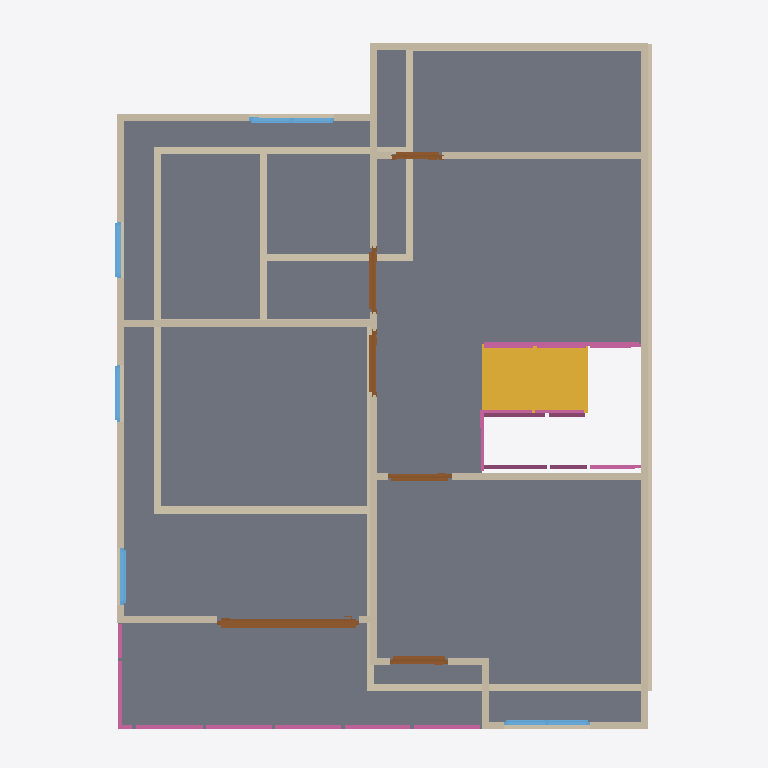
Plan cut of the same IFC building model at storey '2F' (level 3.00 m, cut at 4.40 m), seen from above with north up, elements coloured by IFC class: 27 walls (beige), 12 railings (pink), 6 doors (brown), 5 windows (light blue), 2 slabs (grey), 1 stair flight (yellow). Cut surfaces are drawn darker.
Extent 10.0 m × 10.0 m × 7.1 m (x, y, z). Storeys (3): GF at 0.00 m; 2F at 3.00 m; ROOF at 6.00 m. Elements (68): 27 IfcWall, 12 IfcRailing, 10 IfcDoor, 9 IfcWindow, 6 IfcSlab, 2 IfcStairFlight, 1 IfcCovering, 1 IfcRoof.

HEADER;
FILE_DESCRIPTION(('ViewDefinition[DesignTransferView]'),'2;1');
FILE_NAME('s04-activity.ifc','2026-10-06T12:05:32+08:00',(''),(''),'IfcOpenShell 0.8.5-post1','Bonsai 0.8.5-post1','Nobody');
FILE_SCHEMA(('IFC4'));
ENDSEC;
DATA;
#1=IFCPROJECT('1IUzXrMWr1zQRY5O5W7uGL',$,'My Project',$,$,$,$,(#10,#22),#5);
#27=IFCSITE('1jHhmAtr5CJR3Biy$fm_OU',$,'My Site',$,$,#50,$,$,$,$,$,$,$,$);
#33=IFCBUILDING('17xI3WGMfFUwdTD9NqPrMc',$,'My Building',$,$,#56,$,$,$,$,$,$);
#39=IFCBUILDINGSTOREY('2cIWdJRrX2w9pzrNxfcdn6',$,'2F',$,$,#10836,$,$,$,$);
#63=IFCBUILDINGSTOREY('2PzZj_0j90KBhXZPOhxdd$',$,'GF',$,$,#79,$,$,$,$);
#3758=IFCBUILDINGSTOREY('1fXglo8rbCeeq8EphfoZ2S',$,'ROOF',$,$,#10921,$,$,$,$);
#3552=IFCSLAB('08ULsiotb5YORvZ9eKf86q',$,'Slab',$,$,#10841,#3567,$,$);
#6351=IFCSLAB('2tUD97PL9FVO5LDsXhVDn3',$,'Slab',$,$,#10916,#6365,$,$);
#11907=IFCSTAIRFLIGHT('0jPyT$Kv13WBKB4Pa8MVGT',$,'StairFlight',$,$,#12052,#11916,$,8,7,0.1370834857225418,0.25,.STRAIGHT.);
#4885=IFCWALL('0lrJITXXP2JOinOe2SYGyH',$,'Wall',$,$,#10876,#4892,$,$);
#4986=IFCWALL('2mxy4r27H2Pxe9CU4b8_mz',$,'Wall',$,$,#10851,#4992,$,$);
#160=IFCWALL('3LRPN3RRbCx9zQEvJOlAqR',$,'Wall',$,$,#171,#166,$,$);
#260=IFCWALL('04n$bsr4T6PeIeXRIMP65Y',$,'Wall',$,$,#535,#266,$,$);
#4911=IFCWALL('1oC4ZvDA92l9yDYsqt6Y1M',$,'Wall',$,$,#10846,#4917,$,$);
#94=IFCWALL('0JgttBVirA$R1YJ7Z9cfrU',$,'Wall',$,$,#1226,#102,$,$);
#5789=IFCWALL('1oZ8niNPPFQAHJmbTSbhPB',$,'Wall',$,$,#10891,#5795,$,$);
#285=IFCWALL('3UCXXVUnDEMwube65kRROI',$,'Wall',$,$,#567,#291,$,$);
#235=IFCWALL('0k3Rn7Ei9A7fnDH2cUlHhF',$,'Wall',$,$,#246,#241,$,$);
#5764=IFCWALL('2UdAi5Rgn2seBhr27aK$Ek',$,'Wall',$,$,#10886,#5770,$,$);
#4961=IFCWALL('29C41kAmT6D9vyP8GVkcfM',$,'Wall',$,$,#10906,#4967,$,$);
#6286=IFCWALL('1CD7QVg4jEoxiADjX2zmTN',$,'Wall',$,$,#10911,#6292,$,$);
#6087=IFCWALL('18JvChGl1EWgUxieIv6Nhy',$,'Wall',$,$,#10901,#6093,$,$);
#5910=IFCWALL('2PpYSkBjnEO9t8nKMRssen',$,'Wall',$,$,#10896,#5916,$,$);
#10107=IFCDOOR('1AOHCItsL1beWd0_7Pxafz',$,'Door',$,$,#10831,#10116,$,2.0,2.0,$,.SLIDING_TO_RIGHT.,$);
#801=IFCWALL('0fwxgpeU1AuwOV1SFaVNrN',$,'Wall',$,$,#973,#807,$,$);
#891=IFCWALL('3EurYj1uP4GQj1mC54W6w0',$,'Wall',$,$,#1207,#897,$,$);
#5447=IFCWALL('2VS$VwiZ9D2QLHGbeZeTsl',$,'Wall',$,$,#10881,#5453,$,$);
#5011=IFCWALL('1MX8KrSnzA5fIBO$7Rw8F1',$,'Wall',$,$,#10856,#5017,$,$);
#210=IFCWALL('1r1KDgWbT06P5mlQ7T8GjO',$,'Wall',$,$,#476,#216,$,$);
#866=IFCWALL('1dPkQnMq17mhdLlzoY78JC',$,'Wall',$,$,#1103,#872,$,$);
#12794=IFCRAILING('1zPu7Ot4z9MuMzlf9Tn6JH',$,'Railing',$,'FRAMELESS_PANEL',#12855,#12803,$,.USERDEFINED.);
#310=IFCWALL('0SGC3qaxf7RfMupk9gGOKm',$,'Wall',$,$,#599,#316,$,$);
#11430=IFCRAILING('11uqjC7Wj9lhF1OPIFiKa9',$,'Railing',$,'FRAMELESS_PANEL',#11804,#11443,$,$);
#11409=IFCRAILING('2cNuwzsqn1WwyC6jxSD6bE',$,'Railing',$,'FRAMELESS_PANEL',#11410,#11422,$,.USERDEFINED.);
#613=IFCWALL('0Ti9ujm2TAd80JOR9kKrq3',$,'Wall',$,$,#624,#619,$,$);
#7637=IFCDOOR('2UndGvkwH5kwztQ7USgxD3',$,'Door',$,$,#7935,#7646,$,2.0,0.8226578235626221,$,.SINGLE_SWING_LEFT.,$);
#7057=IFCDOOR('3jCwiUhbz2a9TmdSCTcD5U',$,'Door',$,$,#8154,#7066,$,2.0,0.8999999761581421,$,$,$);
#6765=IFCDOOR('18xFHK8jrFweNPqLSuHyoM',$,'Door',$,$,#6948,#6774,$,2.0,0.8999999761581421,$,.SINGLE_SWING_LEFT.,$);
#5409=IFCWALL('2qyLS4oqnAT9C7DcAlms3L',$,'Wall',$,$,#10871,#5415,$,$);
#7230=IFCDOOR('0P9_MVusXDvvresG6_SAdR',$,'Door',$,$,#7528,#7239,$,2.0,0.8999999761581421,$,.SINGLE_SWING_RIGHT.,$);
#8982=IFCWINDOW('0RTf0p5qrCcu2b9OdADSMf',$,'Window',$,$,#9351,#8991,$,0.8999999761581421,1.2000000476837158,$,.DOUBLE_PANEL_VERTICAL.,$);
#9572=IFCWINDOW('2oKRBawhj69gcMMNIAXzHI',$,'Window',$,$,#9799,#9581,$,0.8999999761581421,1.2000000476837158,$,.DOUBLE_PANEL_VERTICAL.,$);
#11747=IFCRAILING('3M5jJl5Ab5tefhiXhwvMap',$,'Railing',$,'FRAMELESS_PANEL',#11814,#11756,$,.USERDEFINED.);
#12106=IFCRAILING('2ND0kAcWnDqBci$vkuiwxg',$,'Railing',$,'FRAMELESS_PANEL',#12971,#12115,$,.USERDEFINED.);
#12223=IFCRAILING('1MGDuD1bH0JxX7mrWjAb0g',$,'Railing',$,$,#12400,#12232,$,$);
#5061=IFCWALL('2jkknWNDHEshdapUjq7lwS',$,'Wall',$,$,#10866,#5067,$,$);
#6700=IFCDOOR('25B8VsFDTASP0jRPHMXLMs',$,'Door',$,$,#8064,#6709,$,2.0,0.6994229555130005,$,.SINGLE_SWING_LEFT.,$);
#8321=IFCWINDOW('2xFjv86pX4HuejSmS68IhW',$,'Window',$,$,#8494,#8330,$,0.8999999761581421,0.800000011920929,$,.SINGLE_PANEL.,$);
#8836=IFCWINDOW('3IIy8WLG50ofBlP0S7JSsS',$,'Window',$,$,#8900,#8845,$,0.8999999761581421,0.800000011920929,$,$,$);
#11530=IFCRAILING('0JcBluumf678mqUoFpvTup',$,'Railing',$,'FRAMELESS_PANEL',#11809,#11539,$,.USERDEFINED.);
#12652=IFCRAILING('3ahGDd63j6vQNiefIzDnDR',$,'Railing',$,$,#12850,#12661,$,$);
#5036=IFCWALL('3QNV7QVCH6U9tcFFumGyHd',$,'Wall',$,$,#10861,#5042,$,$);
#8576=IFCWINDOW('0WTs5qIa1ErvrhUnZKaXG0',$,'Window',$,$,#8640,#8585,$,0.8999999761581421,0.800000011920929,$,$,$);
#185=IFCWALL('3kwhFU9wv9e9YOMbUKm7m8',$,'Wall',$,$,#444,#191,$,$);
#638=IFCWALL('0RZN4ISEz14wKZRPeP99LO',$,'Wall',$,$,#707,#644,$,$);
#13104=IFCRAILING('2t9HDjM6DBZ8PDmzpARNUb',$,'Railing',$,'FRAMELESS_PANEL',#13130,#13113,$,.USERDEFINED.);
#12278=IFCRAILING('31FUIyDl17oAD5GobhhYdz',$,'Railing',$,'FRAMELESS_PANEL',#12976,#12287,$,.USERDEFINED.);
#12566=IFCRAILING('3iwLdhtaf5oA4dnFTg$qPS',$,'Railing',$,'FRAMELESS_PANEL',#12986,#12575,$,.USERDEFINED.);
#12456=IFCRAILING('1MdSWVSj16zuX1U6FXkXgH',$,'Railing',$,'FRAMELESS_PANEL',#12981,#12465,$,.USERDEFINED.);
ENDSEC;
